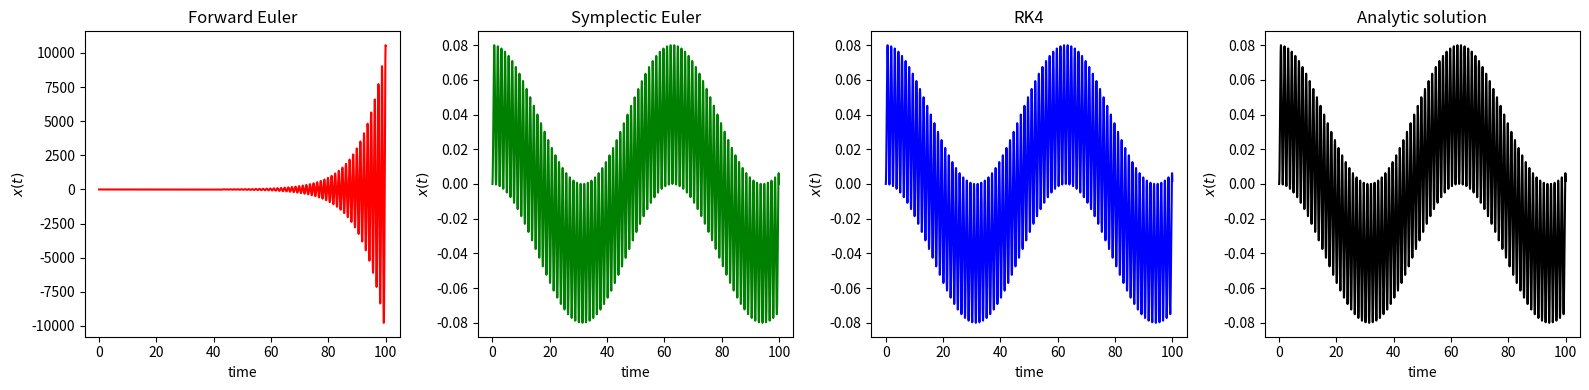
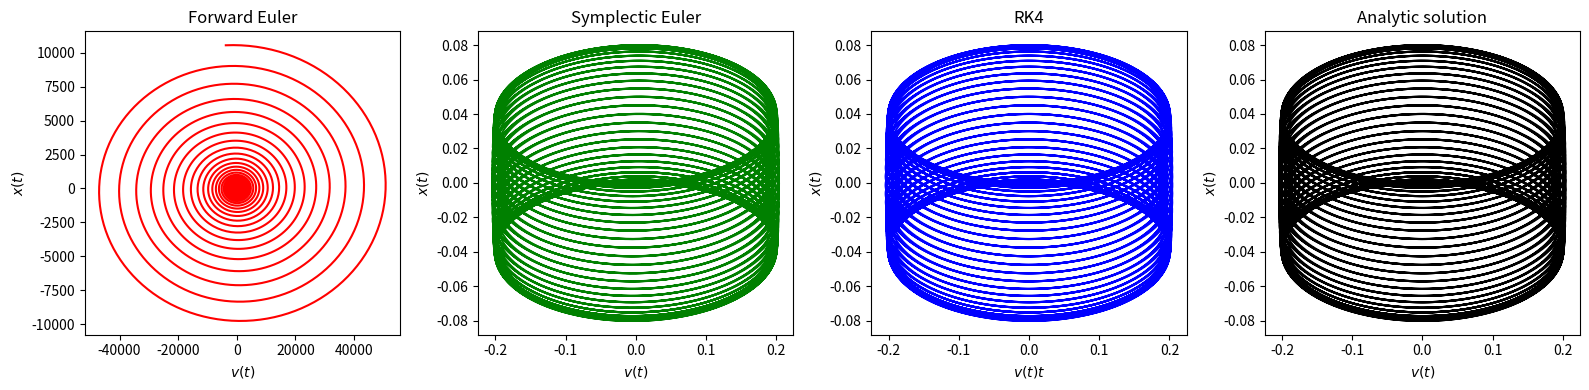
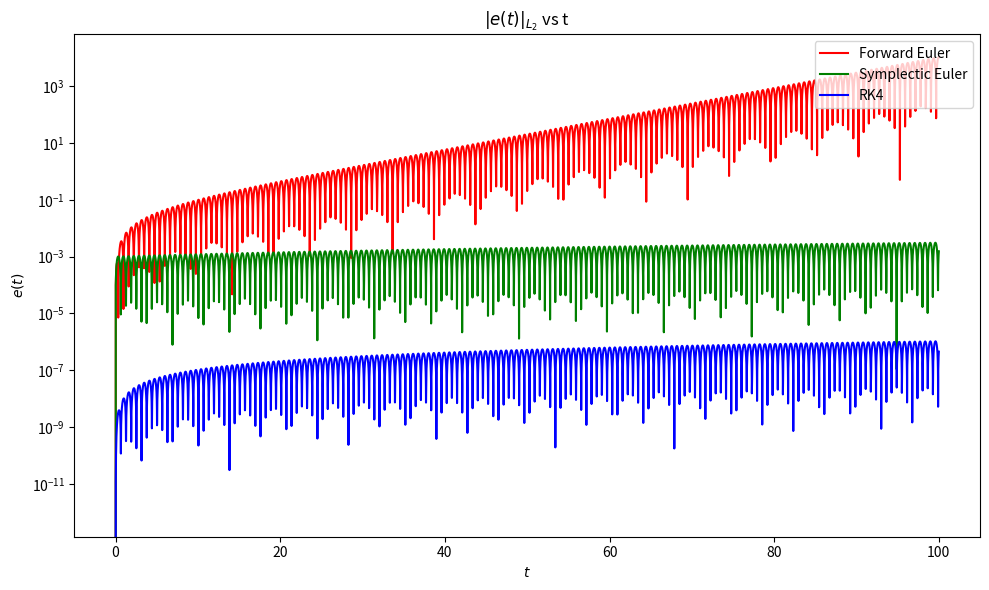
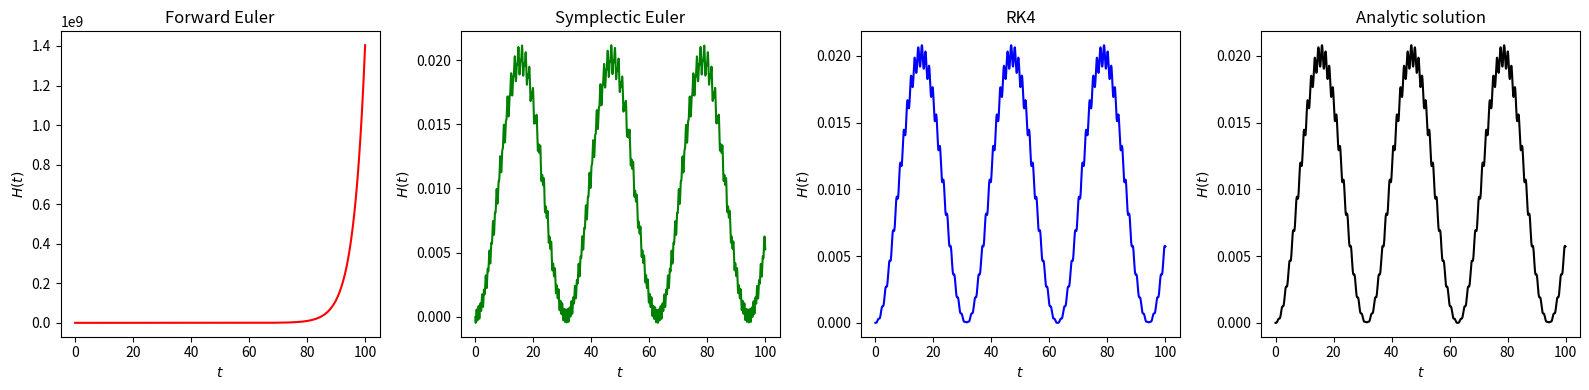
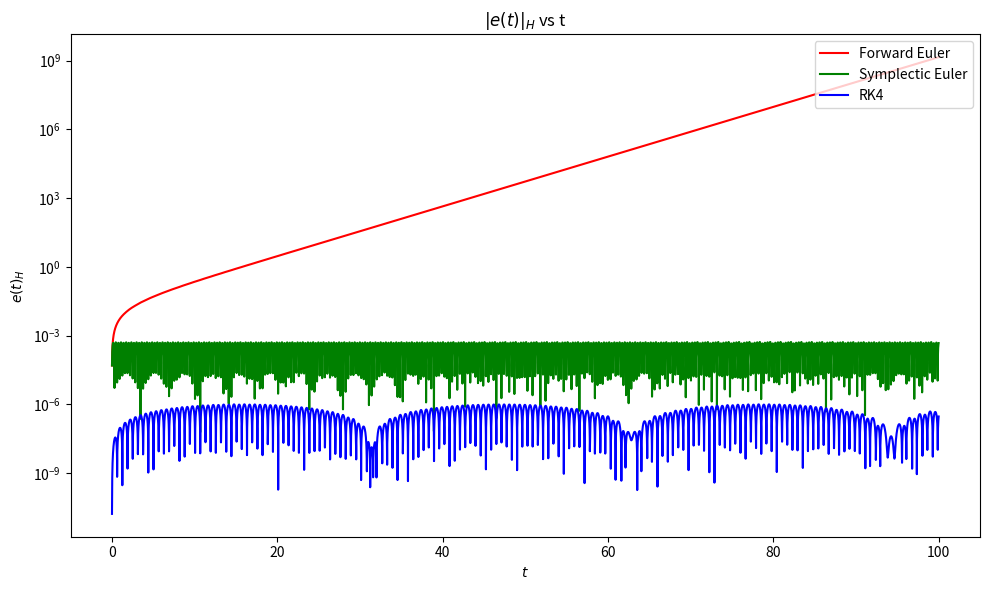

Generate these figures, in order, with matplotlib:
import numpy as np
import matplotlib.pyplot as plt
import time
from typing import Callable
from functools import wraps

# Wrapper for measuring the execution time
def check_time(func: Callable):
    @wraps(func)
    def wrapper(*args, **kwargs):
        st = time.time()
        result = func(*args, **kwargs)
        et = time.time()
        dt = et - st
        return result, dt

    return wrapper

def compute_dynamics(u:np.ndarray, t:float, w:float, wf:float, Fm:float):
    if u.ndim == 1:
        u = u.reshape(-1,1)

    fu = np.zeros_like(u)
    fu[0] = u[1]
    fu[1] = - w** 2 * u[0] + Fm * np.cos(wf * t)
    
    return fu

def compute_hamiltonian(u:np.ndarray, t:float, w:float, wf:float, Fm:float):

    u = u.ravel()
    x = u[0]
    v = u[1]

    KE = 0.5 * v ** 2
    PE = 0.5 * w ** 2 * x ** 2
    FE = Fm * np.cos(wf * t) * x * (-1)

    return KE + PE + FE

@check_time
def forward_euler(u:np.ndarray, dt:float, t:float, func:Callable):
    return u + dt * func(u,t)

@check_time
def symplectic_euler(u:np.ndarray, dt:float, t:float, func:Callable):
    uf = np.zeros_like(u, dtype=float)
    u_tmp = u + func(u,t) * dt
    uf[0] = u[0] + u_tmp[1] * dt
    uf[1] = u_tmp[1]
    return uf

@check_time
def RK4(u:np.ndarray, dt:float, t:float, func:Callable):
    k1 = func(u,t)
    k2 = func(u + 0.5 * dt * k1, t + 0.5 * dt)
    k3 = func(u + 0.5 * dt * k2, t + 0.5 * dt)
    k4 = func(u + dt * k3, t + dt)
    uf = u + 1 / 6 * dt * (k1 + 2 * k2 + 2 * k3 + k4)
    return uf

if __name__ == "__main__":

    # initial condition for system
    w = 5.0
    Fm = 1.0
    wf = 0.1
    u0 = np.array([0,0]).reshape(-1,1)

    ts = np.linspace(0,100,10000,endpoint=True)
    dt = ts[1] - ts[0]

    u_fe = np.copy(u0)
    u_se = np.copy(u0)
    u_rk = np.copy(u0)

    us_fe = [] # Forward euler
    us_se = [] # Symplectic euler
    us_rk = [] # RK4

    hs_fe = []
    hs_se = []
    hs_rk = []

    tc_fe_list = []
    tc_se_list = []
    tc_rk_list = []

    def fu(u:np.ndarray, t:float):
        out = compute_dynamics(u,t,w,wf,Fm)
        return out

    def analytic_solution(t:float):
        x = Fm / (w**2 - wf**2) * (np.cos(wf*t) - np.cos(w*t))
        v = Fm / (w**2 - wf**2) * ((-wf) * np.sin(wf*t) + w*np.sin(w*t))
        u = np.array([x,v]).reshape(-1,1)
        return u

    for t in ts:

        us_fe.append(np.copy(u_fe))
        us_se.append(np.copy(u_se))
        us_rk.append(np.copy(u_rk))

        u_fe, tc_fe = forward_euler(u_fe, dt, t, fu)
        u_se, tc_se = symplectic_euler(u_se, dt, t, fu)
        u_rk, tc_rk = RK4(u_rk, dt, t, fu)

        h_fe = compute_hamiltonian(u_fe, t, w, wf, Fm)
        h_se = compute_hamiltonian(u_se, t, w, wf, Fm)
        h_rk = compute_hamiltonian(u_rk, t, w, wf, Fm)

        hs_fe.append(h_fe)
        hs_se.append(h_se)
        hs_rk.append(h_rk)

        tc_fe_list.append(tc_fe)
        tc_se_list.append(tc_se)
        tc_rk_list.append(tc_rk)

    us_fe = np.concatenate(us_fe, axis = 1).T
    us_se = np.concatenate(us_se, axis = 1).T
    us_rk = np.concatenate(us_rk, axis = 1).T

    tc_fe = np.array(tc_fe_list)
    tc_se = np.array(tc_se_list)
    tc_rk = np.array(tc_rk_list)

    hs_fe = np.array(hs_fe)
    hs_se = np.array(hs_se)
    hs_rk = np.array(hs_rk)

    us_gt = np.concatenate([analytic_solution(t) for t in ts], axis = 1).T
    hs_gt = np.array([compute_hamiltonian(u_gt, t, w, wf, Fm) for u_gt, t in zip(us_gt, ts)])

    err_fe = np.sqrt((us_gt[:,0] - us_fe[:,0]) ** 2)
    err_se = np.sqrt((us_gt[:,0] - us_se[:,0]) ** 2)
    err_rk = np.sqrt((us_gt[:,0] - us_rk[:,0]) ** 2)

    err_h_fe = np.sqrt((hs_gt - hs_fe) ** 2)
    err_h_se = np.sqrt((hs_gt - hs_se) ** 2)
    err_h_rk = np.sqrt((hs_gt - hs_rk) ** 2)

    fig, axes = plt.subplots(1,4,figsize = (16,4))
    axes = axes.ravel()

    axes[0].plot(ts, us_fe[:, 0], "r", label="Forward Euler")
    axes[0].set_xlabel("time")
    axes[0].set_ylabel("$x(t)$")
    axes[0].set_title(r"Forward Euler")

    axes[1].plot(ts, us_se[:, 0], "g", label="Symplectic Euler")
    axes[1].set_xlabel("time")
    axes[1].set_ylabel("$x(t)$")
    axes[1].set_title(r"Symplectic Euler")

    axes[2].plot(ts, us_rk[:, 0], "b", label="RK4")
    axes[2].set_xlabel("time")
    axes[2].set_ylabel("$x(t)$")
    axes[2].set_title(r"RK4")

    axes[3].plot(ts, us_gt[:, 0], "k", label="Analytic solution")
    axes[3].set_xlabel("time")
    axes[3].set_ylabel("$x(t)$")
    axes[3].set_title(r"Analytic solution")

    fig.tight_layout()
    fig.savefig("./p2_response.png")

    fig, axes = plt.subplots(1, 4, figsize=(16, 4))
    axes = axes.ravel()

    axes[0].plot(us_fe[:, 1], us_fe[:,0], "r", label="Forward Euler")
    axes[0].set_xlabel("$v(t)$")
    axes[0].set_ylabel("$x(t)$")
    axes[0].set_title(r"Forward Euler")

    axes[1].plot(us_se[:,1], us_se[:, 0], "g", label="Symplectic Euler")
    axes[1].set_xlabel("$v(t)$")
    axes[1].set_ylabel("$x(t)$")
    axes[1].set_title(r"Symplectic Euler")

    axes[2].plot(us_rk[:,1], us_rk[:, 0], "b", label="RK4")
    axes[2].set_xlabel("$v(t)t$")
    axes[2].set_ylabel("$x(t)$")
    axes[2].set_title(r"RK4")

    axes[3].plot(us_gt[:,1], us_gt[:, 0], "k", label="Analytic solution")
    axes[3].set_xlabel("$v(t)$")
    axes[3].set_ylabel("$x(t)$")
    axes[3].set_title(r"Analytic solution")

    fig.tight_layout()
    fig.savefig("./p2_phase.png")

    fig, ax = plt.subplots(1, 1, figsize=(10, 6))

    ax.plot(ts, err_fe, "r", label="Forward Euler")
    ax.plot(ts, err_se, "g", label="Symplectic Euler")
    ax.plot(ts, err_rk, "b", label="RK4")
    ax.set_xlabel("$t$")
    ax.set_ylabel("$e(t)$")
    ax.set_yscale("log")
    ax.set_title(r"$|e(t)|_{L_2}$ vs t")
    ax.legend(loc="upper right")
    fig.tight_layout()
    fig.savefig("./p2_error.png")

    fig, axes = plt.subplots(1, 4, figsize=(16, 4))
    axes = axes.ravel()

    axes[0].plot(ts, hs_fe, "r", label="Forward Euler")
    axes[0].set_xlabel("$t$")
    axes[0].set_ylabel("$H(t)$")
    axes[0].set_title(r"Forward Euler")

    axes[1].plot(ts, hs_se, "g", label="Symplectic Euler")
    axes[1].set_xlabel("$t$")
    axes[1].set_ylabel("$H(t)$")
    axes[1].set_title(r"Symplectic Euler")

    axes[2].plot(ts, hs_rk, "b", label="RK4")
    axes[2].set_xlabel("$t$")
    axes[2].set_ylabel("$H(t)$")
    axes[2].set_title(r"RK4")

    axes[3].plot(ts, hs_gt, "k", label="Analytic")
    axes[3].set_xlabel("$t$")
    axes[3].set_ylabel("$H(t)$")
    axes[3].set_title(r"Analytic solution")

    fig.tight_layout()
    fig.savefig("./p2_energy.png")

    fig, ax = plt.subplots(1, 1, figsize=(10, 6))

    ax.plot(ts, err_h_fe, "r", label="Forward Euler")
    ax.plot(ts, err_h_se, "g", label="Symplectic Euler")
    ax.plot(ts, err_h_rk, "b", label="RK4")
    ax.set_xlabel("$t$")
    ax.set_ylabel("$e(t)_{H}$")
    ax.set_yscale("log")
    ax.set_title(r"$|e(t)|_{H}$ vs t")
    ax.legend(loc="upper right")
    fig.tight_layout()
    fig.savefig("./p2_energy_error.png")

    # Computaitonal cost for each time integration
    tc_fe_mean, tc_fe_dev = np.mean(tc_fe), np.std(tc_fe)
    tc_se_mean, tc_se_dev = np.mean(tc_se), np.std(tc_se)
    tc_rk_mean, tc_rk_dev = np.mean(tc_rk), np.std(tc_rk)

    print("Average computational time required for Forward Euler:{}".format(tc_fe_mean))
    print("Average computational time required for Symplectic Euler:{}".format(tc_se_mean))
    print("Average computational time required for RK4:{}".format(tc_rk_mean))